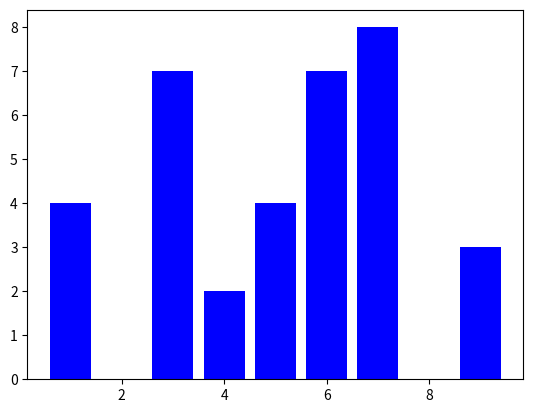

This figure's Python source:
import matplotlib
import matplotlib.pyplot as plt
import numpy as np

#print(matplotlib.__version__)

x = np.array([1,3,4,5,6,7,9])
y = np.array([4,7,2,4,7,8,3])

#plt.plot(x,linestyle='dotted')
plt.bar(x,y,label='barra',color='b')
plt.show()

